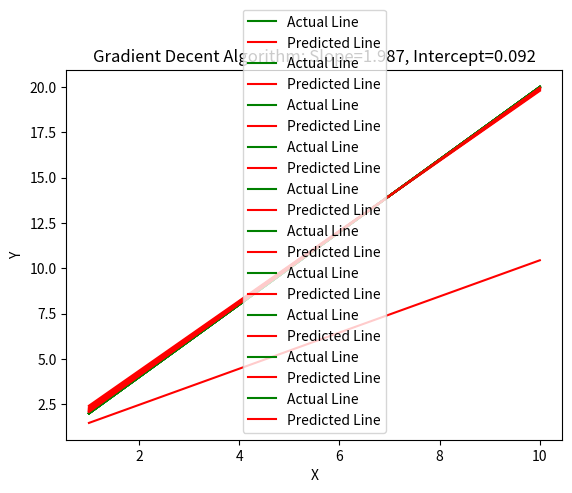

Here is the Python script that generated this plot:
# Task 10

# Implement gradient descent in python on the data:
# x = [1, 2, 3, 4, 5, 6, 7, 8, 9, 10]
# y = [2, 4, 6, 8, 10, 12, 14, 16, 18, 20]

# Plot the fit after every few iterations.

# References:
# matplotlib

import numpy as np
import matplotlib.pyplot as plt


# function to plot actual and predicted line
def plot_graph(m, c):

    global x
    p = m * x + c
    y = 2 * x

    plt.plot(x, y, label="Actual Line", color="green")
    plt.plot(x, p, label="Predicted Line", color="red")

    plt.xlabel("X")
    plt.ylabel("Y")
    plt.title(f"Gradient Decent Algorithm: Slope={round(m,3)}, Intercept={round(c,3)}")
    plt.legend()
    plt.show()


# function to perform GDA
def GDA(X, Y, epochs):

    # initializing random weight and bias
    w = np.random.rand(1, 1)
    b = np.random.rand(1, 1)
    n = len(X)
    B = np.full((n, 1), b)
    I = np.ones((n, 1))

    for i in range(epochs):

        print("epoch: ", i)
        P = X @ w + I @ b

        # loss = 1/2(P-Y)^2
        dL_dP = P - Y
        dP_dw = X.T
        dP_db = I.T

        # gradient
        dL_dw = dP_dw @ dL_dP
        dL_db = dP_db @ dL_dP

        # update
        w = w - 0.001 * dL_dw
        b = b - 0.001 * dL_db

        # returning if w,b is infinity
        if abs(w[0][0]) == float("inf") or abs(b[0][0]) == float("inf"):
            return w[0][0], b[0][0]

        if __name__ == "__main__":
            if i % 100 == 0:
                plot_graph(w[0][0], b[0][0])

    return w[0][0], b[0][0]


if __name__ == "__main__":
    # data
    X = np.array([[1, 2, 3, 4, 5, 6, 7, 8, 9, 10]])
    x = np.array([1, 2, 3, 4, 5, 6, 7, 8, 9, 10])
    Y = np.array([[2, 4, 6, 8, 10, 12, 14, 16, 18, 20]])
    X = X.T
    Y = Y.T

    # GDA on action
    w, b = GDA(X, Y, 1000)
    print("slope: ", round(w, 6), " intercept: ", round(b, 6))
